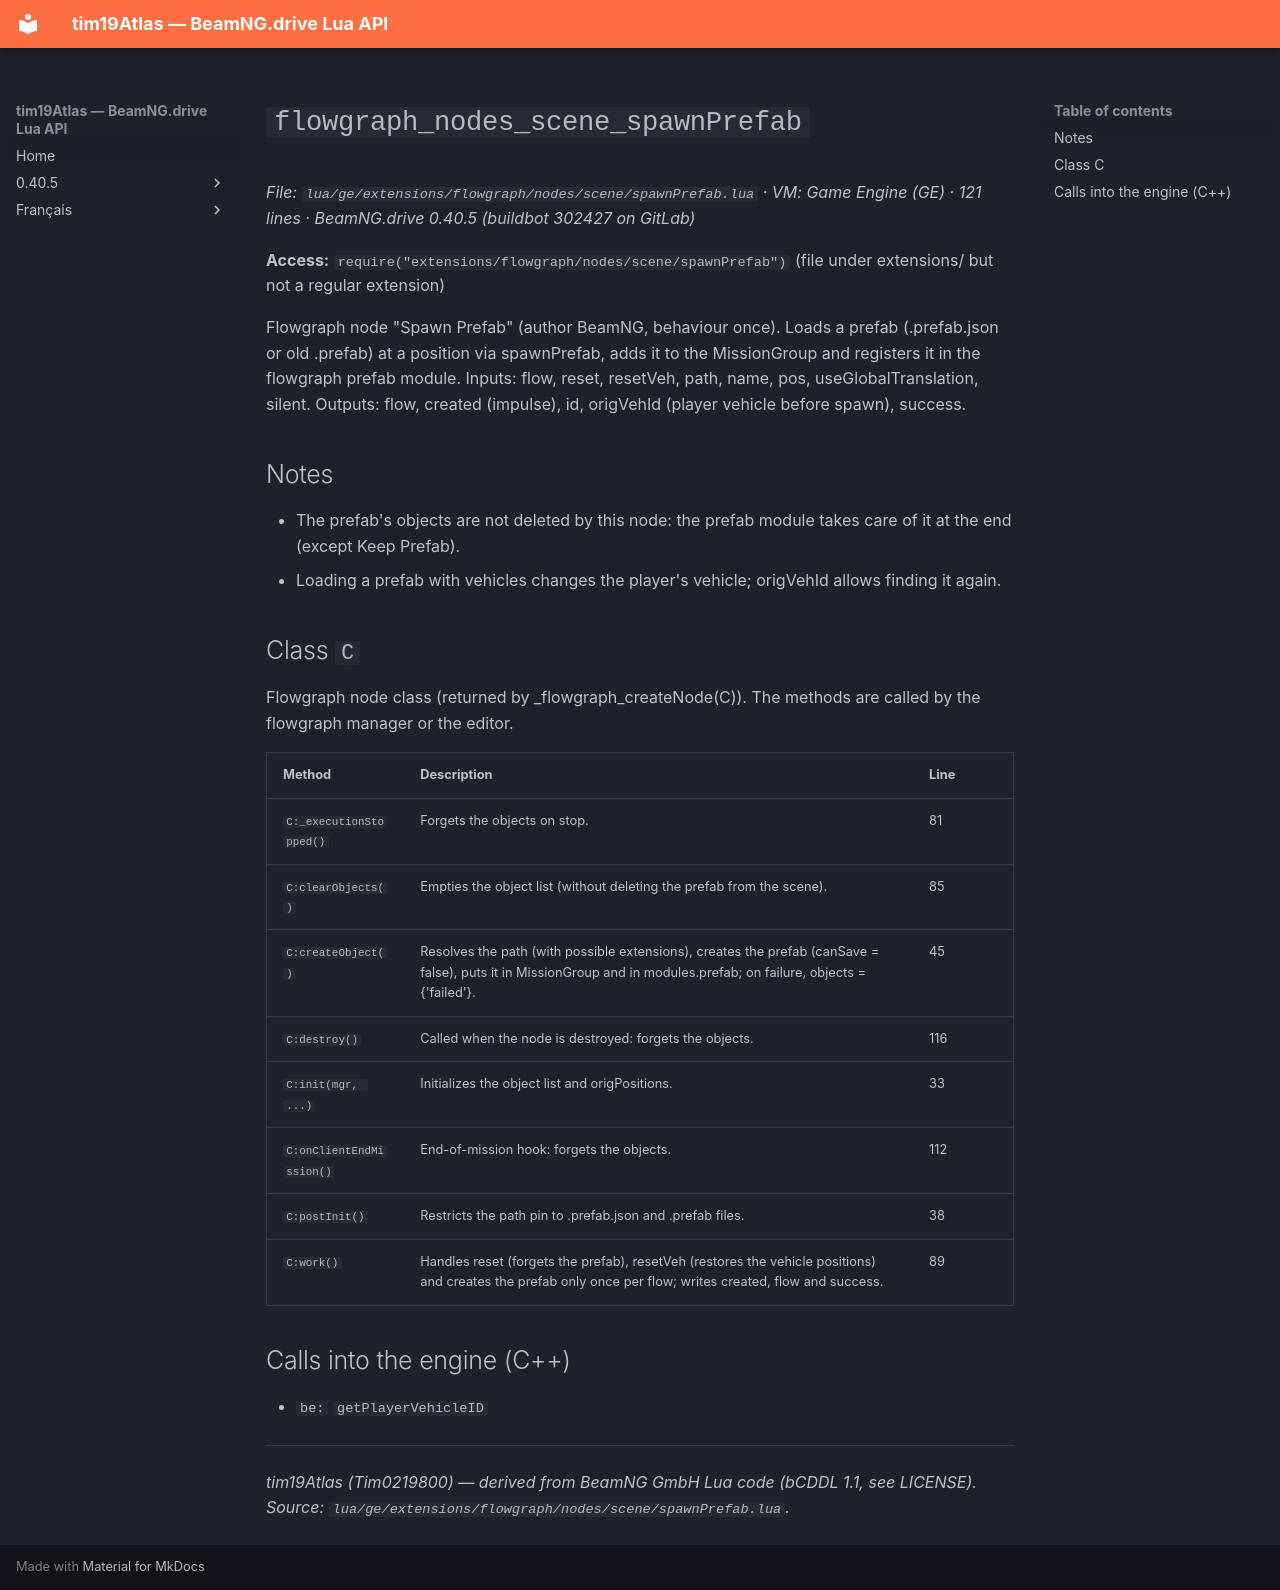

repository: Tim0219800/beamng-lua-atlas · page: 0.40.5/ge/extensions/flowgraph/nodes/scene/spawnPrefab.html · generator: mkdocs

# `flowgraph_nodes_scene_spawnPrefab`

*File: `lua/ge/extensions/flowgraph/nodes/scene/spawnPrefab.lua` · VM: Game Engine (GE) · 121 lines · BeamNG.drive 0.40.5 (buildbot 302427 on GitLab)*

**Access:** `require("extensions/flowgraph/nodes/scene/spawnPrefab")` (file under extensions/ but not a regular extension)

Flowgraph node "Spawn Prefab" (author BeamNG, behaviour once). Loads a prefab (.prefab.json or old .prefab) at a position via spawnPrefab, adds it to the MissionGroup and registers it in the flowgraph prefab module. Inputs: flow, reset, resetVeh, path, name, pos, useGlobalTranslation, silent. Outputs: flow, created (impulse), id, origVehId (player vehicle before spawn), success.

## Notes

- The prefab's objects are not deleted by this node: the prefab module takes care of it at the end (except Keep Prefab).
- Loading a prefab with vehicles changes the player's vehicle; origVehId allows finding it again.

## Class `C`

Flowgraph node class (returned by _flowgraph_createNode(C)). The methods are called by the flowgraph manager or the editor.

| Method | Description | Line |
|---|---|---|
| `C:_executionStopped()` | Forgets the objects on stop. | 81 |
| `C:clearObjects()` | Empties the object list (without deleting the prefab from the scene). | 85 |
| `C:createObject()` | Resolves the path (with possible extensions), creates the prefab (canSave = false), puts it in MissionGroup and in modules.prefab; on failure, objects = {'failed'}. | 45 |
| `C:destroy()` | Called when the node is destroyed: forgets the objects. | 116 |
| `C:init(mgr, ...)` | Initializes the object list and origPositions. | 33 |
| `C:onClientEndMission()` | End-of-mission hook: forgets the objects. | 112 |
| `C:postInit()` | Restricts the path pin to .prefab.json and .prefab files. | 38 |
| `C:work()` | Handles reset (forgets the prefab), resetVeh (restores the vehicle positions) and creates the prefab only once per flow; writes created, flow and success. | 89 |

## Calls into the engine (C++)

- `be:` `getPlayerVehicleID`

---
*tim19Atlas (Tim0219800) — derived from BeamNG GmbH Lua code (bCDDL 1.1, see LICENSE). Source: `lua/ge/extensions/flowgraph/nodes/scene/spawnPrefab.lua`.*
